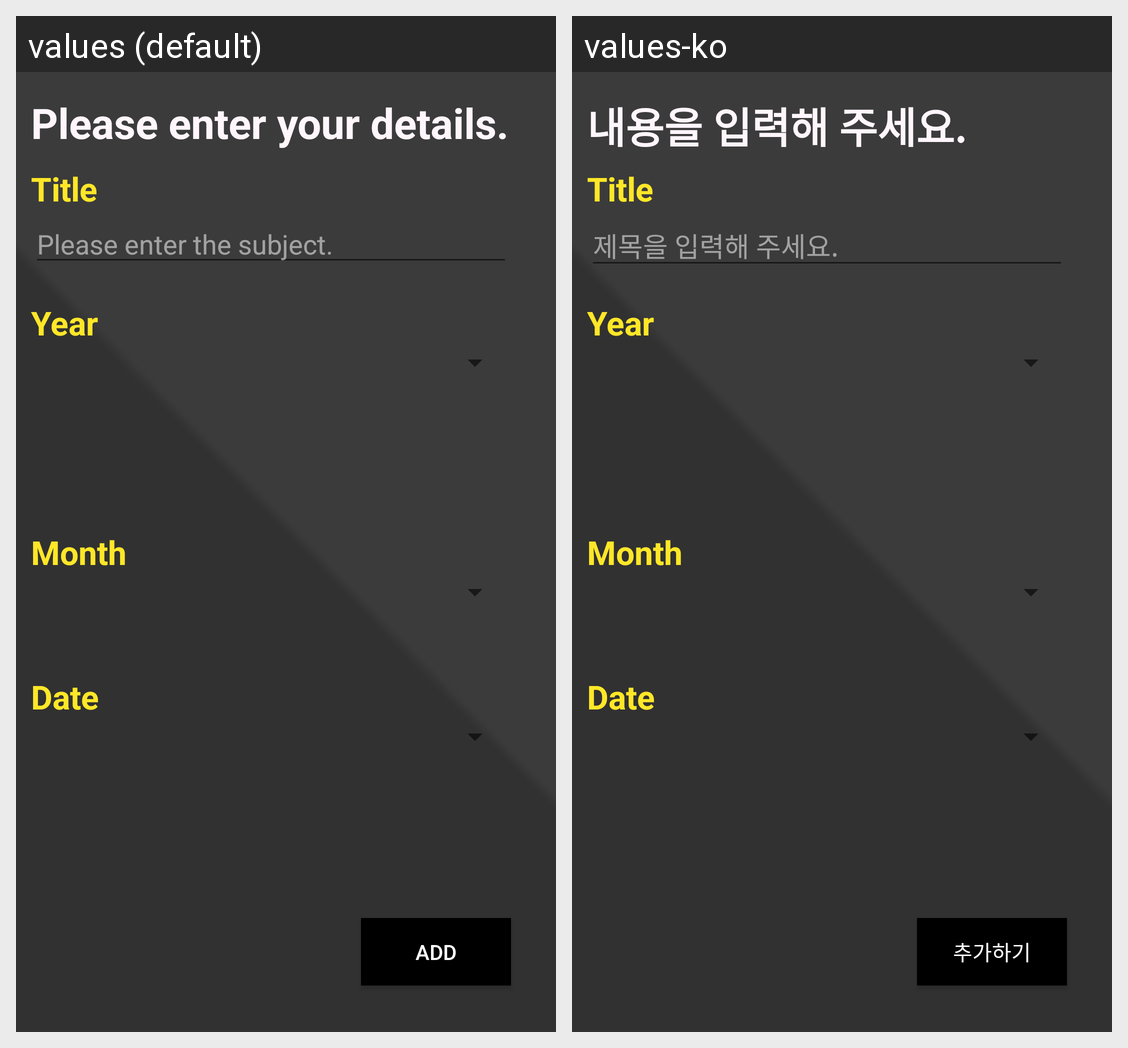

For this localized Android screen grid, give each drawn string resource with its value in every locale shown.
Android screen res/layout/activity_insert.xml rendered under 2 locales, left to right: values (default), values-ko. Device: Nexus 5 (rendered at 1080×1920; each locale shown at half size, 540×960, under a caption strip naming it); theme AppTheme.
Strings drawn on this screen, with the default value and each locale's value (text and hints the layout hard-codes, and strings that could not be matched under every locale, appear in the picture but are not listed):

insert
  values: ADD
  values-ko: 추가하기

hint3
  values: Please enter the subject.
  values-ko: 제목을 입력해 주세요.

title
  values: Please enter your details.
  values-ko: 내용을 입력해 주세요.
